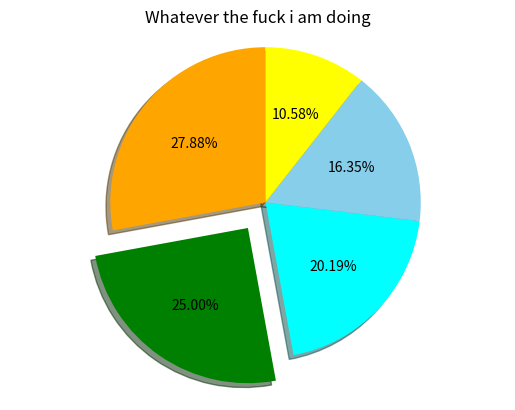

Generate this figure with matplotlib:
import matplotlib.pyplot as plt
data = {"Python":29,
"javascript":26,
"java":21,
"C":17,
"C++":11}
colors = ['orange', 'green','cyan','skyblue','yellow']
highligh = (0,0.2,0,0,0)

nationalities = ['American', 'German', 'French', 'Other']
students = [60,23,21,34]

pairs = zip(students, nationalities)
pairs = sorted(list(pairs))
students, nationalities = zip(*pairs)






plt.pie(list(data.values()), explode=highligh, colors=colors, autopct='%.2f%%', shadow=True, startangle=90,)
plt.axis('equal')
plt.title("Whatever the fuck i am doing")
plt.show()

